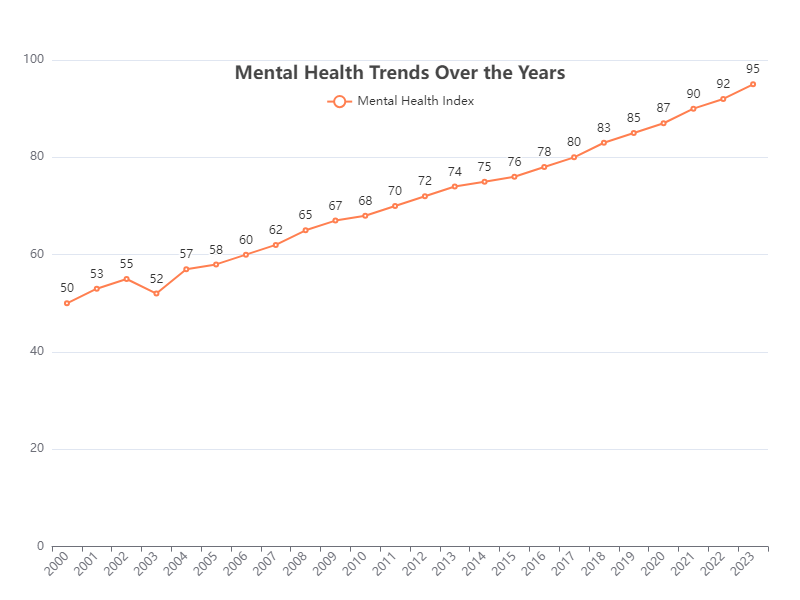

Values plotted in this chart, from the file beside it:
Year, Mental Health Index
2000, 50
2001, 53
2002, 55
2003, 52
2004, 57
2005, 58
2006, 60
2007, 62
2008, 65
2009, 67
2010, 68
2011, 70
2012, 72
2013, 74
2014, 75
2015, 76
2016, 78
2017, 80
2018, 83
2019, 85
2020, 87
2021, 90
2022, 92
2023, 95
